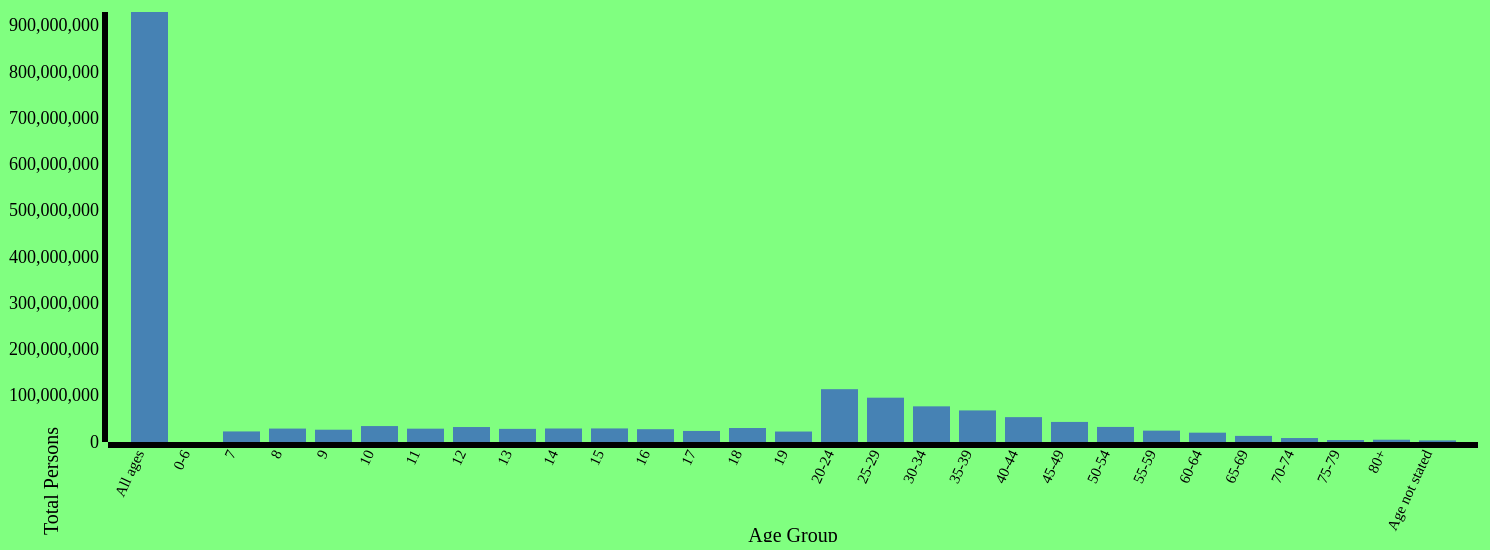
D3 v3 page, settled after 480 driven frames (8 s of simulated time); the page loaded 1 data file(s).


   var margin = {
           top: 20,
           right: 30,
           bottom: 100,
           left: 100
       },
       width = 1500 - margin.left - margin.right,
       height = 550 - margin.top - margin.bottom;
   var x = d3.scale.ordinal()
       .rangeRoundBands([0, width], .2);
   var y = d3.scale.linear()
       .range([height, 0]);
   var xAxis = d3.svg.axis()
       .scale(x)
       .orient("bottom");
   var yAxis = d3.svg.axis()
       .scale(y)
       .orient("left"); 
   var svg = d3.select("body").append("svg")
       .attr("width", width + margin.left + margin.right)
       .attr("height", height + margin.top + margin.bottom)
       .append("g")
       .attr("transform", "translate(" + margin.left + "," + margin.top + ")");
   d3.json("data/datacheck.json", function(error, data) {
       x.domain(data.map(function(d) {
           return d.AgeGroup;
       }));
       y.domain([0, d3.max(data, function(d) {
           return d.LiteratePerson;
       })]);
       svg.append("g")
           .attr("class", "x axis")
           .attr("transform", "translate(0," + height + ")")
           .call(xAxis)
           .selectAll("text")
               .style("text-anchor", "end")
               .attr("dx", "-.8em")
               .attr("dy", "-.60em")
               .attr("transform", "rotate(-65)")
               .style("font-size", "15px");
       svg.append("text")
           .attr("transform", "translate(" + (width / 2) + " ," + (height + margin.bottom) + ")")
           .style("text-anchor", "middle")
           .style("font-size", "20px")
           .text("Age Group");
       svg.append("g")
           .attr("class", "y axis")
           .call(yAxis);
       svg.append("text")
           .attr("transform", "rotate(-90)")
           .attr("y", 10 - margin.left)
           .attr("x", -200 - (height / 2))
           .attr("dy", "2em")
           .style("text-anchor", "end")
           .style("font-size", "20px")
           .text("Total Persons");
       svg.selectAll(".bar")
           .data(data)
           .enter().append("rect")
           .attr("class", "bar")
           .attr("x", function(d) {
               return x(d.AgeGroup);
           })
           .attr("width", x.rangeBand())
           .attr("y", function(d) {
               return y(d.LiteratePerson);
           })
           .attr("height", function(d) {
               return height - y(d.LiteratePerson);
           })      
   });
   function foreach(d) {
       d.LiteratePerson= +d.LiteratePerson;
       return d;
   }
   

### data: data/datacheck.json
[
 {
  "AgeGroup": "All ages",
  "LiteratePerson": 929164282
 },
 {
  "AgeGroup": "0-6",
  "LiteratePerson": 0
 },
 {
  "AgeGroup": "7",
  "LiteratePerson": 22818573
 },
 {
  "AgeGroup": "8",
  "LiteratePerson": 29011421
 },
 {
  "AgeGroup": "9",
  "LiteratePerson": 26565571
 },
 {
  "AgeGroup": "10",
  "LiteratePerson": 34430703
 },
 {
  "AgeGroup": "11",
  "LiteratePerson": 28806963
 },
 {
  "AgeGroup": "12",
  "LiteratePerson": 32348816
 },
 "... 21 more items"
]